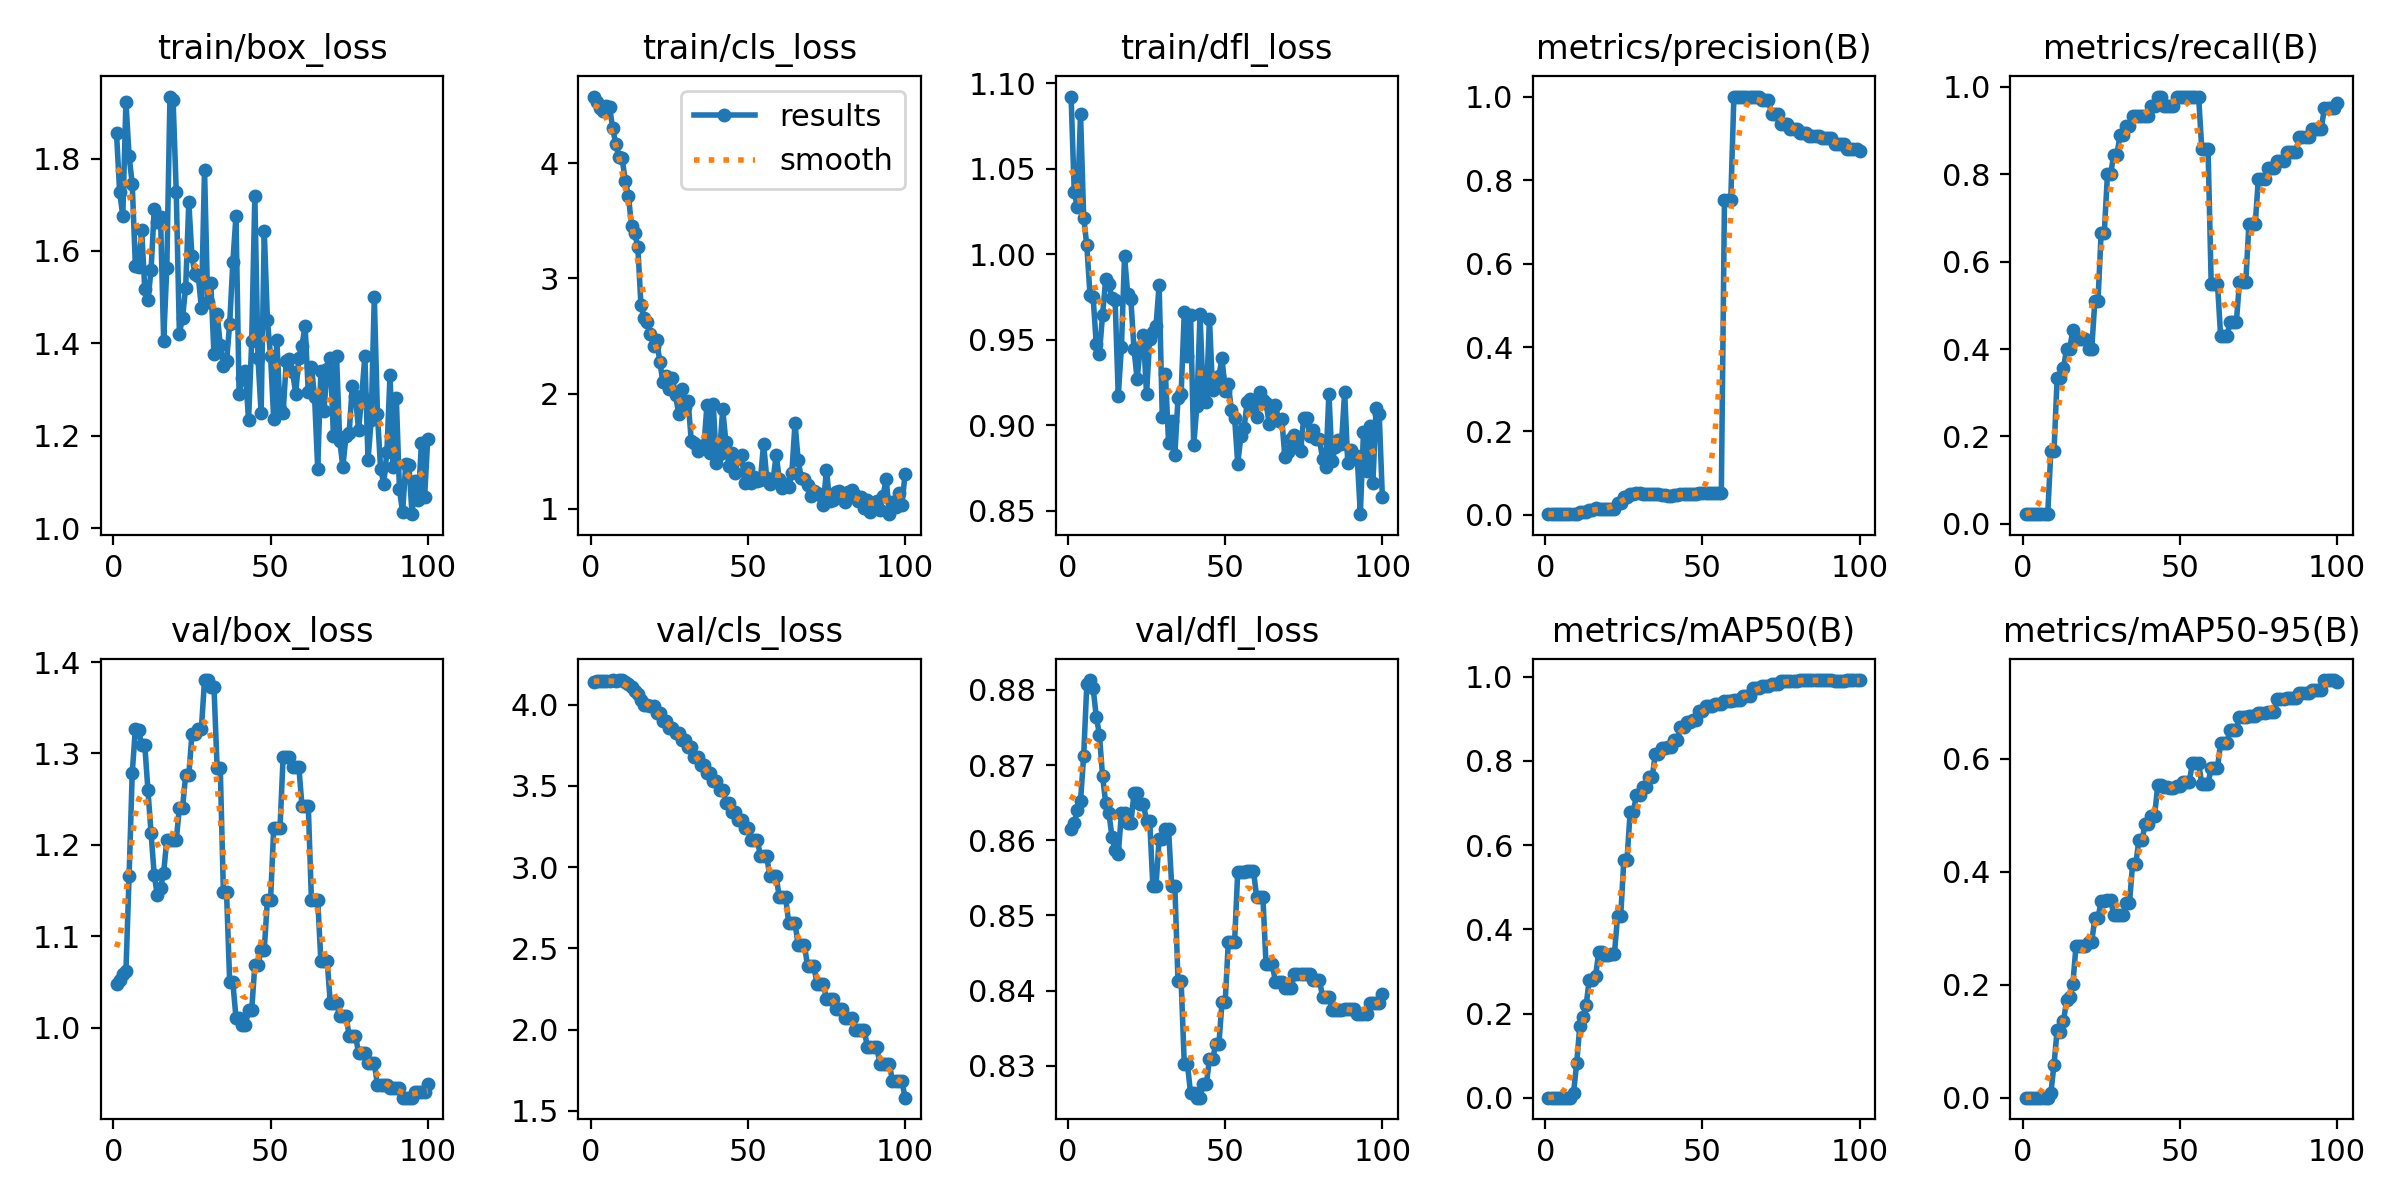

Data behind this chart, as committed beside it:
epoch, train/box_loss, train/cls_loss, train/dfl_loss, metrics/precision(B), metrics/recall(B), metrics/mAP50(B), metrics/mAP50-95(B), val/box_loss, val/cls_loss, val/dfl_loss, lr/pg0, lr/pg1, lr/pg2
1, 1.855, 4.581, 1.092, 0.00107, 0.02222, 0.0007, 0.00021, 1.048, 4.14, 0.8615, 0, 0, 0
2, 1.728, 4.531, 1.036, 0.00118, 0.02222, 0.0007, 0.00021, 1.052, 4.143, 0.8623, 1.2376e-05, 1.2376e-05, 1.2376e-05
3, 1.676, 4.484, 1.028, 0.00131, 0.02222, 0.00077, 0.00023, 1.058, 4.145, 0.864, 2.4505e-05, 2.4505e-05, 2.4505e-05
4, 1.923, 4.457, 1.082, 0.00142, 0.02222, 0.00087, 0.00026, 1.062, 4.144, 0.8652, 3.6386e-05, 3.6386e-05, 3.6386e-05
5, 1.806, 4.496, 1.022, 0.00153, 0.02222, 0.00083, 0.00025, 1.166, 4.143, 0.8713, 4.802e-05, 4.802e-05, 4.802e-05
6, 1.746, 4.492, 1.005, 0.00153, 0.02222, 0.00083, 0.00025, 1.278, 4.146, 0.8807, 5.9406e-05, 5.9406e-05, 5.9406e-05
7, 1.568, 4.307, 0.9765, 0.00153, 0.02222, 0.00083, 0.00025, 1.327, 4.151, 0.8813, 7.0545e-05, 7.0545e-05, 7.0545e-05
8, 1.565, 4.167, 0.9753, 0.00153, 0.02222, 0.00083, 0.00025, 1.325, 4.146, 0.8802, 8.1436e-05, 8.1436e-05, 8.1436e-05
9, 1.646, 4.055, 0.9474, 0.00236, 0.1667, 0.01239, 0.00867, 1.31, 4.148, 0.8764, 9.208e-05, 9.208e-05, 9.208e-05
10, 1.517, 4.044, 0.9417, 0.00251, 0.1667, 0.08314, 0.0582, 1.309, 4.151, 0.874, 0.0001025, 0.0001025, 0.0001025
11, 1.493, 3.85, 0.9646, 0.0057, 0.3333, 0.1717, 0.1202, 1.26, 4.141, 0.8685, 0.0001126, 0.0001126, 0.0001126
12, 1.56, 3.721, 0.9853, 0.0057, 0.3333, 0.1928, 0.1171, 1.213, 4.124, 0.865, 0.0001225, 0.0001225, 0.0001225
13, 1.69, 3.458, 0.9826, 0.00677, 0.3556, 0.221, 0.1352, 1.167, 4.106, 0.8637, 0.0001322, 0.0001322, 0.0001322
14, 1.663, 3.397, 0.9743, 0.01095, 0.4, 0.2798, 0.1723, 1.145, 4.083, 0.8605, 0.0001416, 0.0001416, 0.0001416
15, 1.673, 3.272, 0.9731, 0.01123, 0.4, 0.2807, 0.1783, 1.153, 4.063, 0.8587, 0.0001508, 0.0001508, 0.0001508
16, 1.406, 2.769, 0.9174, 0.01533, 0.4444, 0.2892, 0.2013, 1.169, 4.028, 0.8582, 0.0001597, 0.0001597, 0.0001597
17, 1.564, 2.655, 0.9457, 0.01341, 0.4222, 0.3452, 0.2691, 1.206, 3.998, 0.8636, 0.0001683, 0.0001683, 0.0001683
18, 1.934, 2.622, 0.9989, 0.01341, 0.4222, 0.3452, 0.2691, 1.206, 3.998, 0.8636, 0.0001767, 0.0001767, 0.0001767
19, 1.926, 2.515, 0.9769, 0.01414, 0.4222, 0.3402, 0.2683, 1.205, 3.992, 0.8622, 0.0001849, 0.0001849, 0.0001849
20, 1.729, 2.413, 0.9736, 0.01414, 0.4222, 0.3402, 0.2683, 1.205, 3.992, 0.8622, 0.0001928, 0.0001928, 0.0001928
21, 1.421, 2.462, 0.9448, 0.01282, 0.4, 0.3414, 0.2764, 1.24, 3.949, 0.8662, 0.0002005, 0.0002005, 0.0002005
22, 1.455, 2.277, 0.927, 0.01282, 0.4, 0.3414, 0.2764, 1.24, 3.949, 0.8662, 0.0002079, 0.0002079, 0.0002079
23, 1.521, 2.098, 0.946, 0.02674, 0.5111, 0.4322, 0.3177, 1.276, 3.901, 0.8648, 0.0002151, 0.0002151, 0.0002151
24, 1.705, 2.151, 0.953, 0.02674, 0.5111, 0.4322, 0.3177, 1.276, 3.901, 0.8648, 0.000222, 0.000222, 0.000222
25, 1.588, 2.036, 0.9182, 0.04154, 0.6667, 0.5655, 0.3489, 1.321, 3.859, 0.8626, 0.0002287, 0.0002287, 0.0002287
26, 1.549, 2.134, 0.9507, 0.04154, 0.6667, 0.5655, 0.3489, 1.321, 3.859, 0.8626, 0.0002352, 0.0002352, 0.0002352
27, 1.546, 1.986, 0.9547, 0.05024, 0.8, 0.6781, 0.3509, 1.327, 3.823, 0.8539, 0.0002413, 0.0002413, 0.0002413
28, 1.477, 1.825, 0.9579, 0.05024, 0.8, 0.6781, 0.3509, 1.327, 3.823, 0.8539, 0.0002473, 0.0002473, 0.0002473
29, 1.776, 2.042, 0.9823, 0.05243, 0.8444, 0.7198, 0.3241, 1.38, 3.78, 0.8601, 0.000253, 0.000253, 0.000253
30, 1.489, 1.882, 0.9046, 0.05243, 0.8444, 0.7198, 0.3241, 1.38, 3.78, 0.8601, 0.0002584, 0.0002584, 0.0002584
31, 1.531, 1.932, 0.9303, 0.0504, 0.8889, 0.738, 0.3243, 1.373, 3.736, 0.8615, 0.0002636, 0.0002636, 0.0002636
32, 1.377, 1.592, 0.8898, 0.0504, 0.8889, 0.738, 0.3243, 1.373, 3.736, 0.8615, 0.0002686, 0.0002686, 0.0002686
33, 1.464, 1.571, 0.9028, 0.04889, 0.9111, 0.7604, 0.3445, 1.285, 3.677, 0.8539, 0.0002733, 0.0002733, 0.0002733
34, 1.397, 1.5, 0.8829, 0.04889, 0.9111, 0.7604, 0.3445, 1.285, 3.677, 0.8539, 0.0002777, 0.0002777, 0.0002777
35, 1.351, 1.546, 0.9157, 0.04924, 0.9333, 0.8164, 0.4136, 1.148, 3.625, 0.8412, 0.0002819, 0.0002819, 0.0002819
36, 1.361, 1.542, 0.9185, 0.04924, 0.9333, 0.8164, 0.4136, 1.148, 3.625, 0.8412, 0.0002859, 0.0002859, 0.0002859
37, 1.442, 1.899, 0.966, 0.04793, 0.9333, 0.8304, 0.4561, 1.05, 3.578, 0.8302, 0.0002896, 0.0002896, 0.0002896
38, 1.575, 1.482, 0.9407, 0.04793, 0.9333, 0.8304, 0.4561, 1.05, 3.578, 0.8302, 0.0002931, 0.0002931, 0.0002931
39, 1.675, 1.908, 0.9647, 0.04562, 0.9333, 0.832, 0.4846, 1.011, 3.53, 0.8263, 0.0002963, 0.0002963, 0.0002963
40, 1.291, 1.396, 0.8883, 0.04562, 0.9333, 0.832, 0.4846, 1.011, 3.53, 0.8263, 0.0002993, 0.0002993, 0.0002993
41, 1.325, 1.478, 0.9114, 0.04599, 0.9556, 0.8505, 0.4994, 1.002, 3.475, 0.8257, 0.000302, 0.000302, 0.000302
42, 1.34, 1.864, 0.965, 0.04599, 0.9556, 0.8505, 0.4994, 1.002, 3.475, 0.8257, 0.0003045, 0.0003045, 0.0003045
43, 1.233, 1.583, 0.9182, 0.04841, 0.9778, 0.8795, 0.5532, 1.019, 3.396, 0.8275, 0.0003067, 0.0003067, 0.0003067
44, 1.404, 1.369, 0.9136, 0.04841, 0.9778, 0.8795, 0.5532, 1.019, 3.396, 0.8275, 0.0003087, 0.0003087, 0.0003087
45, 1.719, 1.481, 0.9624, 0.04816, 0.9556, 0.8918, 0.5498, 1.069, 3.337, 0.8308, 0.0003104, 0.0003104, 0.0003104
46, 1.368, 1.311, 0.9205, 0.04816, 0.9556, 0.8918, 0.5498, 1.069, 3.337, 0.8308, 0.0003119, 0.0003119, 0.0003119
47, 1.249, 1.444, 0.9246, 0.04935, 0.9556, 0.8979, 0.5489, 1.085, 3.288, 0.8328, 0.0003131, 0.0003131, 0.0003131
48, 1.643, 1.466, 0.9289, 0.04935, 0.9556, 0.8979, 0.5489, 1.085, 3.288, 0.8328, 0.0003141, 0.0003141, 0.0003141
49, 1.45, 1.222, 0.9392, 0.05173, 0.9778, 0.9172, 0.5513, 1.14, 3.242, 0.8385, 0.0003149, 0.0003149, 0.0003149
50, 1.373, 1.357, 0.9203, 0.05173, 0.9778, 0.9172, 0.5513, 1.14, 3.242, 0.8385, 0.0003154, 0.0003154, 0.0003154
51, 1.236, 1.224, 0.9243, 0.05078, 0.9778, 0.9293, 0.5588, 1.218, 3.169, 0.8464, 0.0003156, 0.0003156, 0.0003156
52, 1.407, 1.277, 0.9088, 0.05078, 0.9778, 0.9293, 0.5588, 1.218, 3.169, 0.8464, 0.0003156, 0.0003156, 0.0003156
53, 1.258, 1.239, 0.9045, 0.05078, 0.9778, 0.9293, 0.5588, 1.218, 3.169, 0.8464, 0.0003154, 0.0003154, 0.0003154
54, 1.25, 1.246, 0.8776, 0.0506, 0.9778, 0.9355, 0.592, 1.296, 3.067, 0.8558, 0.0003149, 0.0003149, 0.0003149
55, 1.361, 1.565, 0.8935, 0.0506, 0.9778, 0.9355, 0.592, 1.296, 3.067, 0.8558, 0.0003141, 0.0003141, 0.0003141
56, 1.367, 1.267, 0.8985, 0.0506, 0.9778, 0.9355, 0.592, 1.296, 3.067, 0.8558, 0.0003132, 0.0003132, 0.0003132
57, 1.339, 1.216, 0.9135, 0.7524, 0.8582, 0.9417, 0.5561, 1.285, 2.943, 0.856, 0.0003119, 0.0003119, 0.0003119
58, 1.291, 1.242, 0.9155, 0.7524, 0.8582, 0.9417, 0.5561, 1.285, 2.943, 0.856, 0.0003104, 0.0003104, 0.0003104
59, 1.369, 1.469, 0.9101, 0.7524, 0.8582, 0.9417, 0.5561, 1.285, 2.943, 0.856, 0.0003087, 0.0003087, 0.0003087
60, 1.395, 1.256, 0.905, 1, 0.5499, 0.9436, 0.5843, 1.242, 2.813, 0.8525, 0.0003067, 0.0003067, 0.0003067
... 40 more rows
